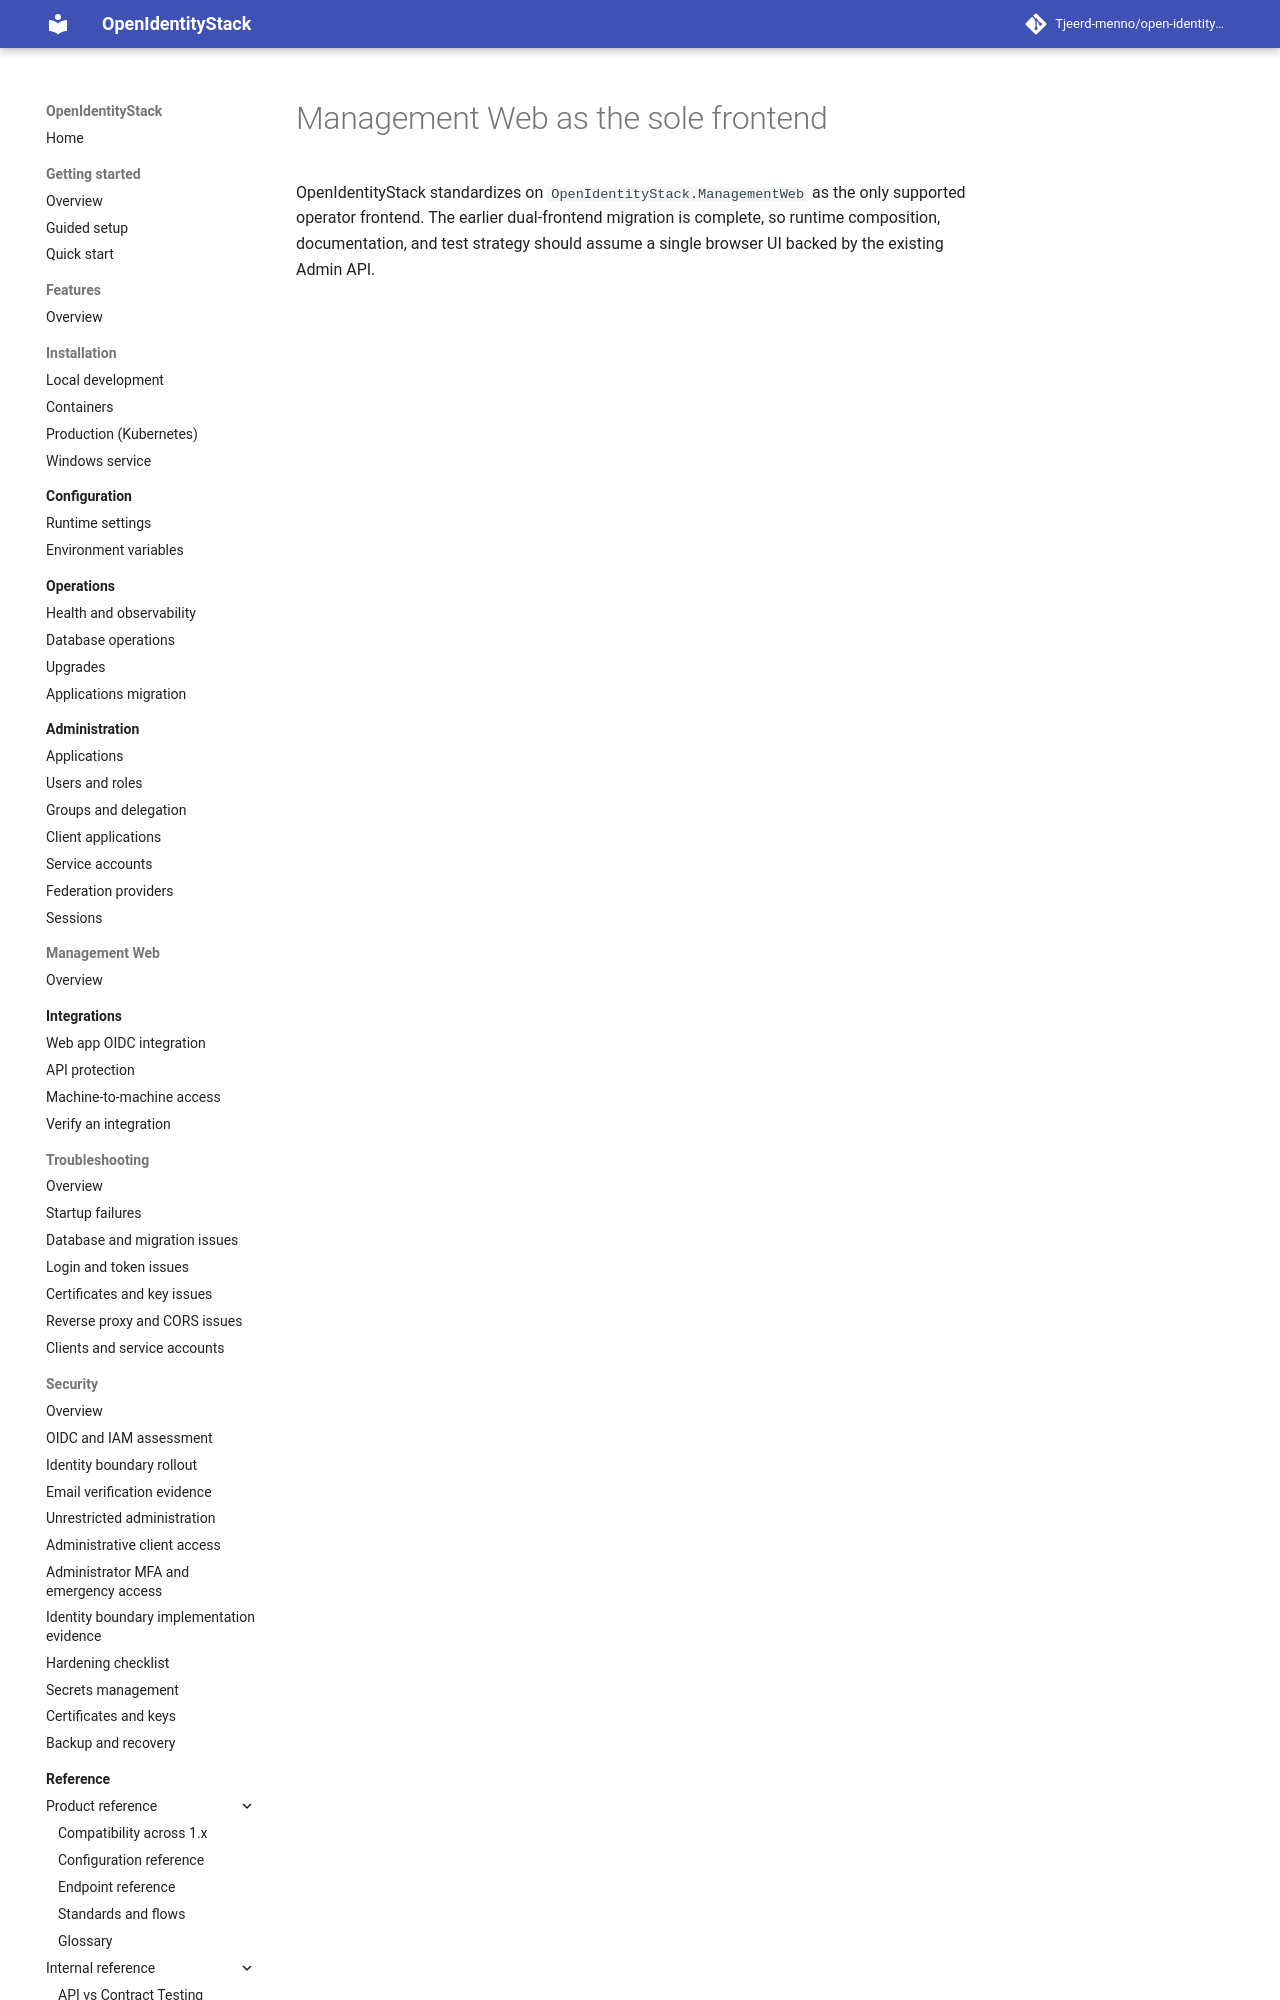

repository: Tjeerd-menno/open-identity-stack · page: adr/0001-dual-admin-ui-strategy/index.html · generator: mkdocs

# Management Web as the sole frontend

OpenIdentityStack standardizes on `OpenIdentityStack.ManagementWeb` as the only supported operator frontend. The earlier dual-frontend migration is complete, so runtime composition, documentation,
